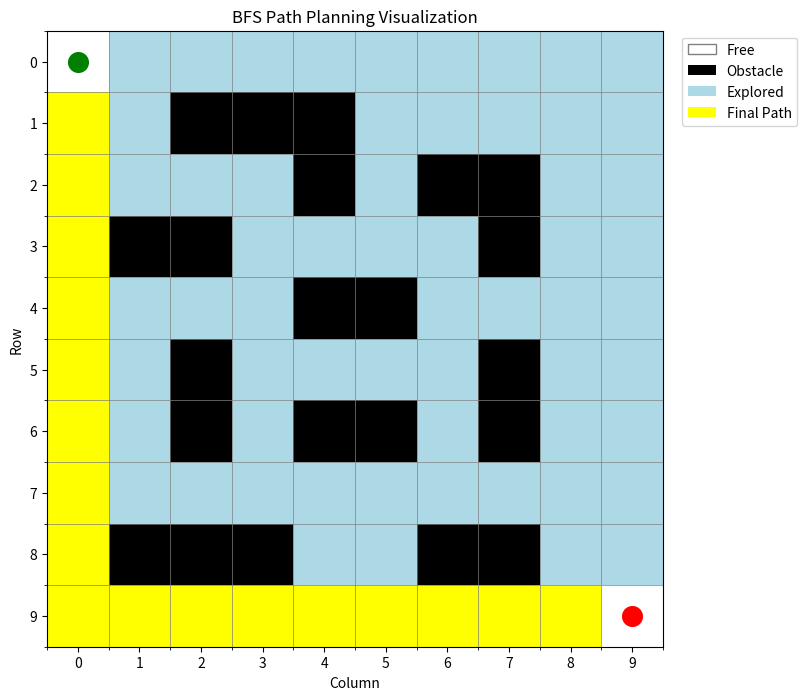

The script that saved this image:
import numpy as np
from collections import deque

grid = np.array([
    [0,0,0,0,0,0,0,0,0,0],
    [0,0,1,1,1,0,0,0,0,0],
    [0,0,0,0,1,0,1,1,0,0],
    [0,1,1,0,0,0,0,1,0,0],
    [0,0,0,0,1,1,0,0,0,0],
    [0,0,1,0,0,0,0,1,0,0],
    [0,0,1,0,1,1,0,1,0,0],
    [0,0,0,0,0,0,0,0,0,0],
    [0,1,1,1,0,0,1,1,0,0],
    [0,0,0,0,0,0,0,0,0,0]
])

start = (0, 0)
goal = (9, 9)

# Define the four possible directions
directions = [
    (-1, 0),  # Up
    (1, 0),   # Down
    (0, -1),  # Left
    (0, 1)    # Right
]

# Function to find valid neighboring cells
def get_neighbors(position):
    row, col = position
    neighbors = []

    for dr, dc in directions:
        new_row = row + dr
        new_col = col + dc

        # Check if the cell is inside the grid
        if 0 <= new_row < 10 and 0 <= new_col < 10:

            # Check if the cell is free
            if grid[new_row][new_col] == 0:
                neighbors.append((new_row, new_col))

    return neighbors


def bfs(start, goal):

    queue = deque([start])

    visited = {start}

    parent = {start: None}

    explored = []

    while queue:

        current = queue.popleft()

        explored.append(current)

        if current == goal:
            break

        for neighbor in get_neighbors(current):

            if neighbor not in visited:

                visited.add(neighbor)

                parent[neighbor] = current

                queue.append(neighbor)

    return parent, explored


def reconstruct_path(parent, start, goal):

    # Check whether BFS reached the goal
    if goal not in parent:
        return []

    path = []
    current = goal

    # Follow parent cells backward
    while current is not None:
        path.append(current)
        current = parent[current]

    # Reverse the path to get start -> goal
    path.reverse()

    return path

parent, explored = bfs(start, goal)

path = reconstruct_path(parent, start, goal)

print("Cells explored:", len(explored))
print("Shortest path:", path)

if path:
    print("Path length:", len(path) - 1)
else:
    print("No path found!")
parent, explored = bfs(start, goal)

print("Number of explored cells:", len(explored))
print("Goal reached:", goal in parent)

import matplotlib.pyplot as plt
from matplotlib.colors import ListedColormap


# Create a copy of the grid for visualization
visual_grid = grid.copy()

# Mark explored cells with value 2
for row, col in explored:
    if (row, col) != start and (row, col) != goal:
        visual_grid[row, col] = 2

# Mark the final path with value 3
for row, col in path:
    if (row, col) != start and (row, col) != goal:
        visual_grid[row, col] = 3

# Define colours
# 0 = White (free)
# 1 = Black (obstacle)
# 2 = Light blue (explored)
# 3 = Yellow (final path)

cmap = ListedColormap([
    "white",
    "black",
    "lightblue",
    "yellow"
])

# Create the figure
plt.figure(figsize=(8, 8))

# Display the updated grid
plt.imshow(visual_grid, cmap=cmap, vmin=0, vmax=3)

# Mark start and goal
plt.scatter(start[1], start[0],
            color="green", s=200, label="Start")

plt.scatter(goal[1], goal[0],
            color="red", s=200, label="Goal")

# Add row and column numbers
plt.xticks(range(10))
plt.yticks(range(10))

# Draw grid lines at cell boundaries
plt.gca().set_xticks(np.arange(-0.5, 10, 1), minor=True)
plt.gca().set_yticks(np.arange(-0.5, 10, 1), minor=True)

plt.grid(which="minor", color="gray", linewidth=0.5)
plt.grid(which="major", visible=False)

# Add labels and title
plt.xlabel("Column")
plt.ylabel("Row")
plt.title("BFS Path Planning Visualization")

# Add legend
from matplotlib.patches import Patch

legend_elements = [
    Patch(facecolor="white", edgecolor="gray", label="Free"),
    Patch(facecolor="black", label="Obstacle"),
    Patch(facecolor="lightblue", label="Explored"),
    Patch(facecolor="yellow", label="Final Path")
]

plt.legend(handles=legend_elements, loc="upper left",
           bbox_to_anchor=(1.02, 1))

# Display the result
plt.show()
